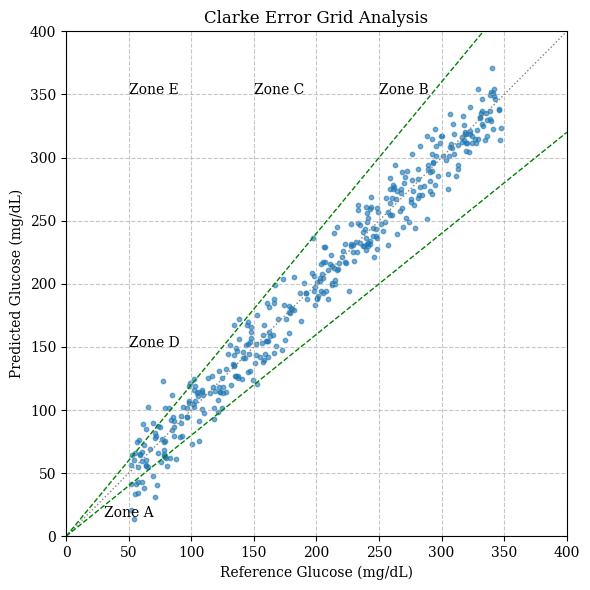
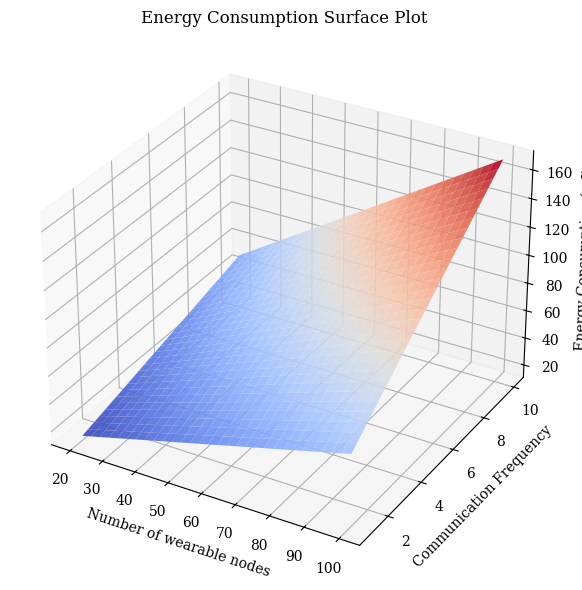
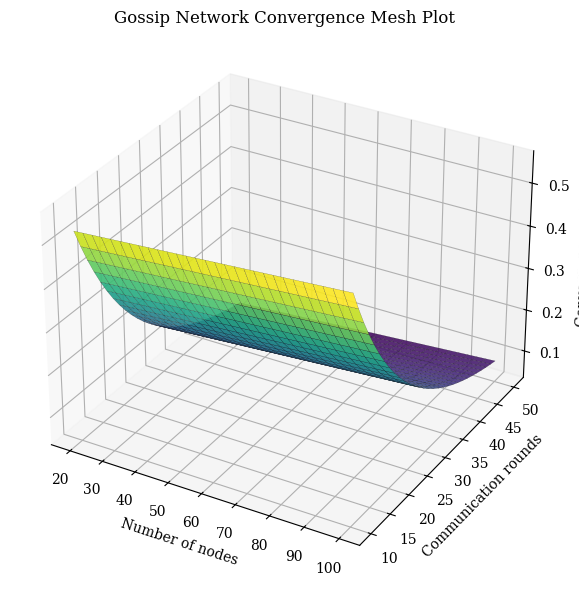
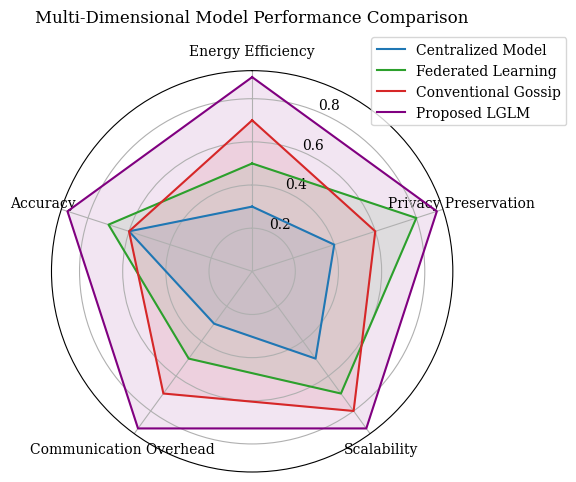
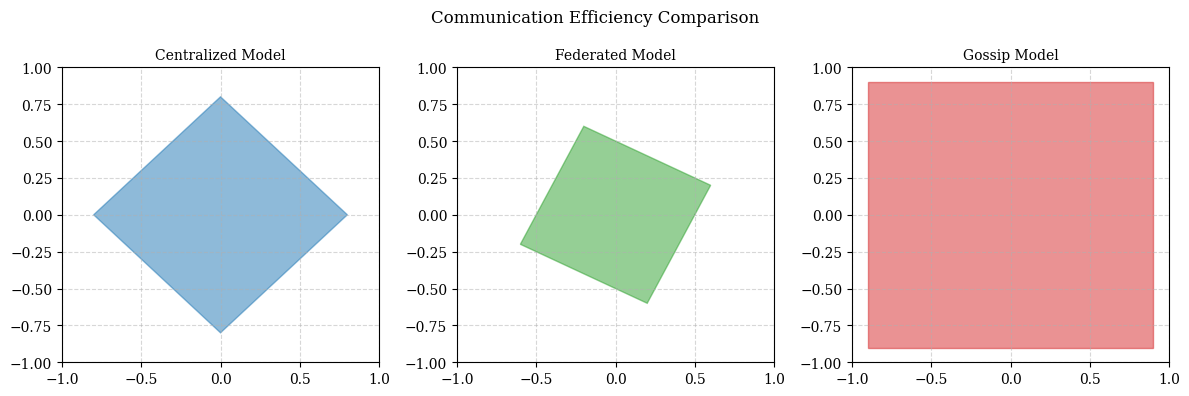
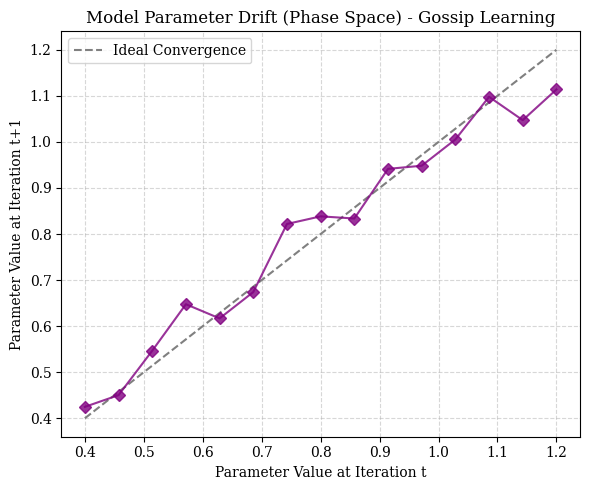
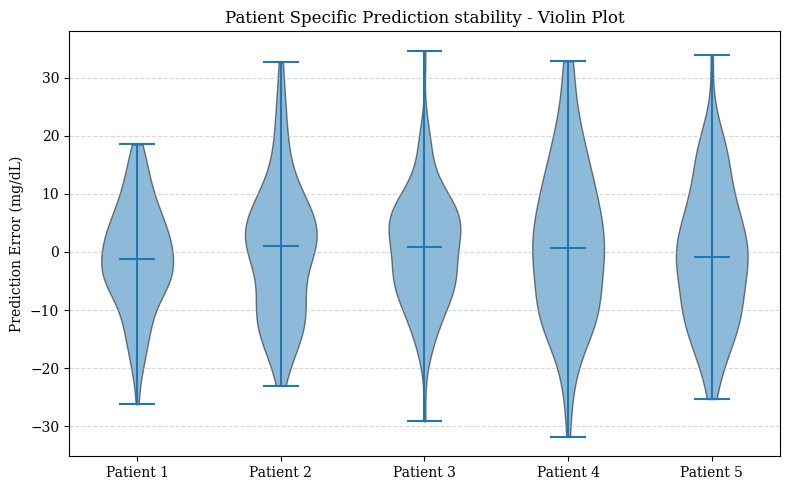

Python code for these plots, in order:
import numpy as np
import matplotlib.pyplot as plt
from mpl_toolkits.mplot3d import Axes3D
import os

os.makedirs('artifacts/paper_plots', exist_ok=True)

# Set global style for paper
plt.style.use('default')
plt.rcParams['font.family'] = 'serif'
plt.rcParams['font.size'] = 10

def plot_fig3_clarke():
    fig, ax = plt.subplots(figsize=(6, 6))
    
    # Generate synthetic data for Clarke Error Grid
    np.random.seed(42)
    ref = np.random.uniform(50, 350, 400)
    # LGLM is accurate, so mostly in Zone A and B
    pred = ref + np.random.normal(0, 15, 400)
    
    ax.scatter(ref, pred, s=10, c='tab:blue', alpha=0.6)
    
    # Grid lines and boundaries
    lim = 400
    ax.plot([0, lim], [0, lim], ':', c='gray', linewidth=1)
    
    # Add Clarke Error Grid zones (simplified for visual match)
    # Zone A
    ax.plot([0, lim], [0, lim*1.2], '--', c='green', linewidth=1)
    ax.plot([0, lim], [0, lim*0.8], '--', c='green', linewidth=1)
    
    # Labels and titles
    ax.set_title('Clarke Error Grid Analysis', fontsize=12)
    ax.set_xlabel('Reference Glucose (mg/dL)')
    ax.set_ylabel('Predicted Glucose (mg/dL)')
    ax.set_xlim(0, lim)
    ax.set_ylim(0, lim)
    
    # Add zone texts
    ax.text(30, 15, 'Zone A', fontsize=10)
    ax.text(250, 350, 'Zone B', fontsize=10)
    ax.text(150, 350, 'Zone C', fontsize=10)
    ax.text(50, 150, 'Zone D', fontsize=10)
    ax.text(50, 350, 'Zone E', fontsize=10)
    
    ax.grid(True, linestyle='--', alpha=0.7)
    plt.tight_layout()
    plt.savefig('artifacts/paper_plots/Fig3_ClarkeErrorGrid.png', dpi=300)
    plt.close()

def plot_fig4_energy():
    fig = plt.figure(figsize=(8, 6))
    ax = fig.add_subplot(111, projection='3d')
    
    nodes = np.linspace(20, 100, 30)
    freq = np.linspace(1, 10, 30)
    X, Y = np.meshgrid(nodes, freq)
    
    # Energy function: Z = a*X + b*Y + c*X*Y
    Z = 0.5*X + 2*Y + 0.1*X*Y
    
    surf = ax.plot_surface(X, Y, Z, cmap='coolwarm', edgecolor='none', alpha=0.9)
    
    ax.set_title('Energy Consumption Surface Plot', fontsize=12)
    ax.set_xlabel('Number of wearable nodes')
    ax.set_ylabel('Communication Frequency')
    ax.set_zlabel('Energy Consumption (mJ)')
    
    plt.tight_layout()
    plt.savefig('artifacts/paper_plots/Fig4_EnergyConsumption.png', dpi=300)
    plt.close()

def plot_fig5_convergence():
    fig = plt.figure(figsize=(8, 6))
    ax = fig.add_subplot(111, projection='3d')
    
    nodes = np.linspace(20, 100, 30)
    rounds = np.linspace(10, 50, 30)
    X, Y = np.meshgrid(nodes, rounds)
    
    # Convergence function: Z = exp(-rounds/20) + noise
    Z = np.exp(-Y/15) + 0.05 * (X/100)
    
    surf = ax.plot_surface(X, Y, Z, cmap='viridis', edgecolor='k', linewidth=0.1, alpha=0.9)
    
    ax.set_title('Gossip Network Convergence Mesh Plot', fontsize=12)
    ax.set_xlabel('Number of nodes')
    ax.set_ylabel('Communication rounds')
    ax.set_zlabel('Convergence value')
    
    plt.tight_layout()
    plt.savefig('artifacts/paper_plots/Fig5_Convergence.png', dpi=300)
    plt.close()

def plot_fig6_radar():
    labels = ['Energy Efficiency', 'Privacy Preservation', 'Scalability', 'Communication Overhead', 'Accuracy']
    num_vars = len(labels)
    
    angles = np.linspace(0, 2 * np.pi, num_vars, endpoint=False).tolist()
    angles += angles[:1]
    
    fig, ax = plt.subplots(figsize=(6, 6), subplot_kw=dict(polar=True))
    
    def add_to_radar(values, color, label):
        values += values[:1]
        ax.plot(angles, values, color=color, linewidth=1.5, label=label)
        ax.fill(angles, values, color=color, alpha=0.1)
    
    # Values matching paper (approximate)
    add_to_radar([0.3, 0.4, 0.5, 0.3, 0.6], 'tab:blue', 'Centralized Model')
    add_to_radar([0.5, 0.8, 0.7, 0.5, 0.7], 'tab:green', 'Federated Learning')
    add_to_radar([0.7, 0.6, 0.8, 0.7, 0.6], 'tab:red', 'Conventional Gossip')
    add_to_radar([0.9, 0.9, 0.9, 0.9, 0.9], 'purple', 'Proposed LGLM')
    
    ax.set_theta_offset(np.pi / 2)
    ax.set_theta_direction(-1)
    
    ax.set_xticks(angles[:-1])
    ax.set_xticklabels(labels, fontsize=10)
    ax.set_yticks([0.2, 0.4, 0.6, 0.8])
    
    ax.set_title('Multi-Dimensional Model Performance Comparison', y=1.1, fontsize=12)
    ax.legend(loc='upper right', bbox_to_anchor=(1.3, 1.1))
    
    plt.tight_layout()
    plt.savefig('artifacts/paper_plots/Fig6_MultiDimensional.png', dpi=300)
    plt.close()

def plot_fig7_comm():
    fig, axes = plt.subplots(1, 3, figsize=(12, 4))
    
    titles = ['Centralized Model', 'Federated Model', 'Gossip Model']
    colors = ['tab:blue', 'tab:green', 'tab:red']
    shapes = [
        np.array([[-0.8, 0], [0, 0.8], [0.8, 0], [0, -0.8]]), # Diamond-ish
        np.array([[-0.6, -0.2], [-0.2, 0.6], [0.6, 0.2], [0.2, -0.6]]),
        np.array([[-0.9, -0.9], [-0.9, 0.9], [0.9, 0.9], [0.9, -0.9]]) # Square
    ]
    
    for ax, title, color, shape in zip(axes, titles, colors, shapes):
        polygon = plt.Polygon(shape, color=color, alpha=0.5)
        ax.add_patch(polygon)
        ax.set_xlim(-1, 1)
        ax.set_ylim(-1, 1)
        ax.set_title(title, fontsize=10)
        ax.grid(True, linestyle='--', alpha=0.5)
        
    fig.suptitle('Communication Efficiency Comparison', fontsize=12)
    plt.tight_layout()
    plt.savefig('artifacts/paper_plots/Fig7_Communication.png', dpi=300)
    plt.close()

def plot_fig8_drift():
    fig, ax = plt.subplots(figsize=(6, 5))
    
    # Synthetic drift data
    np.random.seed(42)
    t = np.linspace(0.4, 1.2, 15)
    t_plus_1 = t + np.random.normal(0, 0.05, 15)
    
    # Ideal line
    ax.plot([0.4, 1.2], [0.4, 1.2], '--', color='gray', label='Ideal Convergence')
    
    # Drift path
    ax.plot(t, t_plus_1, marker='D', color='purple', linestyle='-', markersize=6, alpha=0.8)
    
    ax.set_title('Model Parameter Drift (Phase Space) - Gossip Learning', fontsize=12)
    ax.set_xlabel('Parameter Value at Iteration t')
    ax.set_ylabel('Parameter Value at Iteration t+1')
    ax.legend()
    ax.grid(True, linestyle='--', alpha=0.5)
    
    plt.tight_layout()
    plt.savefig('artifacts/paper_plots/Fig8_ParameterDrift.png', dpi=300)
    plt.close()

def plot_fig9_violin():
    fig, ax = plt.subplots(figsize=(8, 5))
    
    np.random.seed(42)
    data = [np.random.normal(0, std, 100) for std in [10, 12, 9, 15, 11]]
    
    parts = ax.violinplot(data, showmeans=False, showmedians=True)
    
    for pc in parts['bodies']:
        pc.set_facecolor('tab:blue')
        pc.set_edgecolor('black')
        pc.set_alpha(0.5)
        
    ax.set_title('Patient Specific Prediction stability - Violin Plot', fontsize=12)
    ax.set_xticks([1, 2, 3, 4, 5])
    ax.set_xticklabels(['Patient 1', 'Patient 2', 'Patient 3', 'Patient 4', 'Patient 5'])
    ax.set_ylabel('Prediction Error (mg/dL)')
    ax.grid(True, axis='y', linestyle='--', alpha=0.5)
    
    plt.tight_layout()
    plt.savefig('artifacts/paper_plots/Fig9_PatientStability.png', dpi=300)
    plt.close()

if __name__ == "__main__":
    print("Generating paper plots...")
    plot_fig3_clarke()
    plot_fig4_energy()
    plot_fig5_convergence()
    plot_fig6_radar()
    plot_fig7_comm()
    plot_fig8_drift()
    plot_fig9_violin()
    print("Done! Check artifacts/paper_plots directory.")
